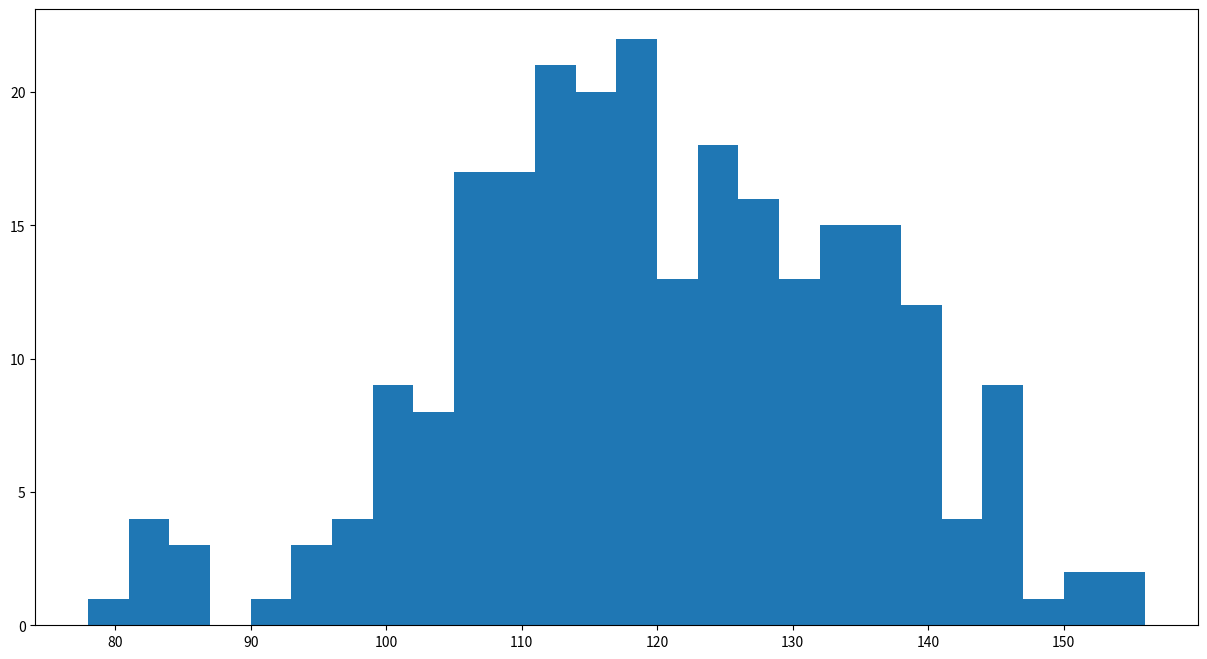

This figure's Python source: (Note: this script raises an exception after producing the figure.)
# 直方图
#   plt.hist()
#   没有进行统计过的数据才能使用直方图
#   组数：数据分成多少组
#   组距：每个小组两端的距离
#   组数 = 极差 / 组距       极差 = 最大值 - 最小值


from matplotlib import pyplot as plt
from matplotlib import font_manager

a = [131, 98, 125, 131, 124, 139, 131, 117, 128, 108, 135, 138, 131, 102, 107, 114, 119, 128, 121, 142, 127, 130, 124,
     101, 110, 116, 117, 110, 128, 128, 115, 99, 136, 126, 134, 95, 138, 117, 111, 78, 132, 124, 113, 150, 110, 117, 86,
     95, 144, 105, 126, 130, 126, 130, 126, 116, 123, 106, 112, 138, 123, 86, 101, 99, 136, 123, 117, 119, 105, 137,
     123, 128, 125, 104, 109, 134, 125, 127, 105, 120, 107, 129, 116, 108, 132, 103, 136, 118, 102, 120, 114, 105, 115,
     132, 145, 119, 121, 112, 139, 125, 138, 109, 132, 134, 156, 106, 117, 127, 144, 139, 139, 119, 140, 83, 110, 102,
     123, 107, 143, 115, 136, 118, 139, 123, 112, 118, 125, 109, 119, 133, 112, 114, 122, 109, 106, 123, 116, 131, 127,
     115, 118, 112, 135, 115, 146, 137, 116, 103, 144, 83, 123, 111, 110, 111, 100, 154, 136, 100, 118, 119, 133, 134,
     106, 129, 126, 110, 111, 109, 141, 120, 117, 106, 149, 122, 122, 110, 118, 127, 121, 114, 125, 126, 114, 140, 103,
     130, 141, 117, 106, 114, 121, 114, 133, 137, 92, 121, 112, 146, 97, 137, 105, 98, 117, 112, 81, 97, 139, 113, 134,
     106, 144, 110, 137, 137, 111, 104, 117, 100, 111, 101, 110, 105, 129, 137, 112, 120, 113, 133, 112, 83, 94, 146,
     133, 101, 131, 116, 111, 84, 137, 115, 122, 106, 144, 109, 123, 116, 111, 111, 133, 150]
# 设置图形大小
plt.figure(figsize=(15, 8), dpi=80)

# 设置组距
d = 3

# 设置组数 = 极差 / 组距
num_bins = (max(a) - min(a)) // d

#  绘制直方图
plt.hist(a, num_bins, normed=True)  # 分num_bins组  normed是显示占比的

# 设置X轴的刻度
plt.xticks(range(min(a), max(a)+d, d))
# plt.yticks(range(1, 26))  # 如果在绘图的时候加了normed属性，那么就不能设置Y轴的刻度了

# 设置网格
plt.grid(alpha=0.4)

# 展示图形
plt.show()
